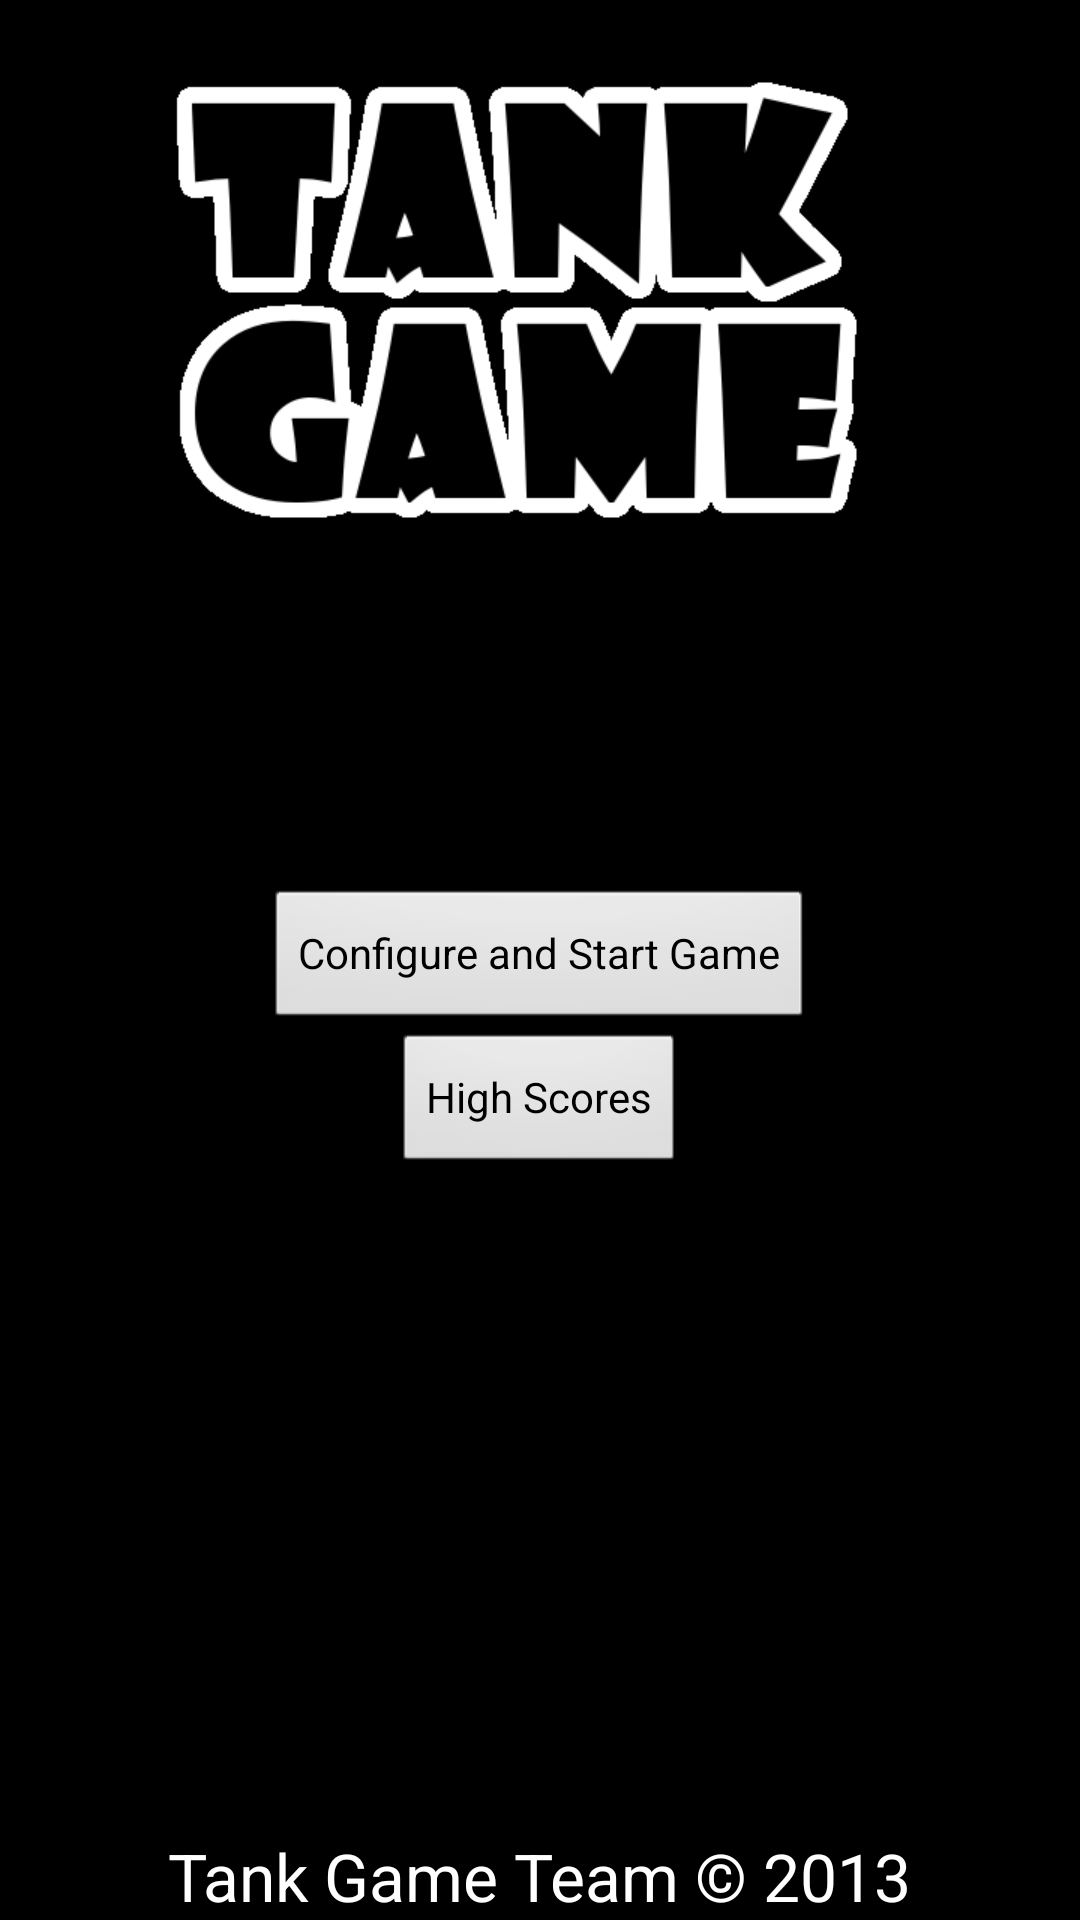

This screen was rendered from an Android layout file. Write that file and the resources it references.
<!-- AndroidManifest.xml: application theme AppTheme -->
<!-- res/layout/activity_main_menu.xml -->
<RelativeLayout xmlns:android="http://schemas.android.com/apk/res/android"
    xmlns:tools="http://schemas.android.com/tools"
    android:layout_width="match_parent"
    android:layout_height="match_parent"
    android:background="@color/mainMenuBGColour"
    tools:context=".MainMenuActivity" >

    <ImageView
        android:id="@+id/imageViewLogo"
        android:layout_width="wrap_content"
        android:layout_height="wrap_content"
        android:layout_alignParentTop="true"
        android:layout_centerHorizontal="true"
        android:layout_marginTop="14dp"
        android:contentDescription="@string/logoDesc"
        android:scaleType="center"
        android:src="@drawable/logo" />

    <TextView
        android:id="@+id/textView1"
        android:layout_width="wrap_content"
        android:layout_height="wrap_content"
        android:layout_alignParentBottom="true"
        android:layout_centerHorizontal="true"
        android:text="@string/lblTxtCopyright"
        android:textAppearance="?android:attr/textAppearanceLargeInverse" />

    <Button
        android:id="@+id/btnHighScores"
        android:layout_width="wrap_content"
        android:layout_height="wrap_content"
        android:layout_below="@+id/btnConfig"
        android:layout_centerHorizontal="true"
        android:onClick="showHighScores"
        android:text="@string/btnTxtHighScores" />

    <Button
        android:id="@+id/btnConfig"
        android:layout_width="wrap_content"
        android:layout_height="wrap_content"
        android:layout_centerHorizontal="true"
        android:layout_centerVertical="true"
        android:onClick="showWeaponSelect"
        android:text="@string/btnTxtConfigGame" />

</RelativeLayout>
<!-- resources referenced by this layout -->
<resources>
  <color name="mainMenuBGColour">#000</color>
  <!-- drawable logo: png bitmap (drawable-xhdpi, 18816 bytes) -->
  <string name="btnTxtConfigGame">Configure and Start Game</string>
  <string name="btnTxtHighScores">High Scores</string>
  <string name="lblTxtCopyright">Tank Game Team © 2013</string>
  <string name="logoDesc">Tank Game logo</string>
  <style name="AppTheme" parent="AppBaseTheme">
          
      </style>
  <style name="AppBaseTheme" parent="android:Theme.Light">
          
      </style>
</resources>
